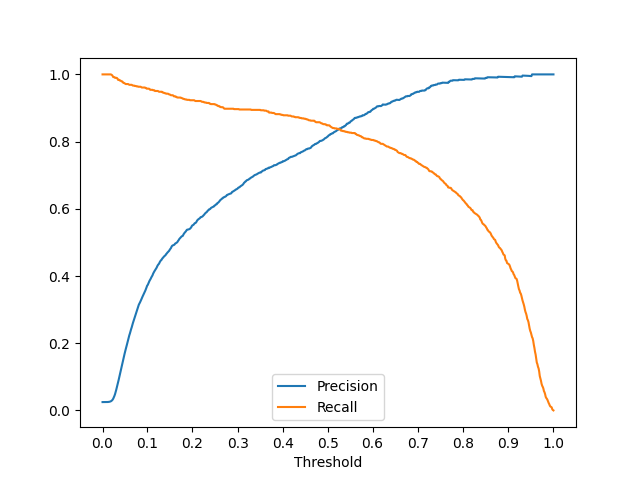

The file beside this chart, header and first rows:
threshold, precision, recall
0.014, 0.025, 1.000
0.015, 0.025, 1.000
0.016, 0.025, 1.000
0.017, 0.025, 1.000
0.018, 0.025, 1.000
0.019, 0.025, 1.000
0.020, 0.025, 1.000
0.021, 0.025, 1.000
0.022, 0.025, 1.000
0.023, 0.025, 1.000
0.024, 0.025, 1.000
0.025, 0.025, 1.000
0.026, 0.026, 1.000
0.027, 0.026, 1.000
0.028, 0.027, 1.000
0.029, 0.028, 0.999
0.030, 0.030, 0.998
0.031, 0.032, 0.995
0.032, 0.035, 0.992
0.033, 0.039, 0.992
0.034, 0.043, 0.992
0.035, 0.048, 0.990
0.036, 0.054, 0.990
0.037, 0.061, 0.990
0.038, 0.068, 0.990
0.039, 0.075, 0.987
0.040, 0.082, 0.984
0.041, 0.090, 0.984
0.042, 0.098, 0.984
0.043, 0.106, 0.982
0.044, 0.114, 0.982
0.045, 0.122, 0.980
0.046, 0.130, 0.979
0.047, 0.138, 0.979
0.048, 0.146, 0.977
0.049, 0.153, 0.975
0.050, 0.161, 0.975
0.051, 0.168, 0.974
0.052, 0.176, 0.972
0.053, 0.182, 0.971
0.054, 0.189, 0.971
0.055, 0.196, 0.971
0.056, 0.203, 0.971
0.057, 0.210, 0.971
0.058, 0.217, 0.970
0.059, 0.224, 0.969
0.060, 0.229, 0.969
0.061, 0.236, 0.969
0.062, 0.242, 0.969
0.063, 0.247, 0.969
0.064, 0.254, 0.968
0.065, 0.260, 0.967
0.066, 0.265, 0.967
0.067, 0.270, 0.967
0.068, 0.276, 0.966
0.069, 0.282, 0.966
0.070, 0.287, 0.966
0.071, 0.294, 0.964
0.072, 0.299, 0.964
0.073, 0.304, 0.964
... 698 more rows
